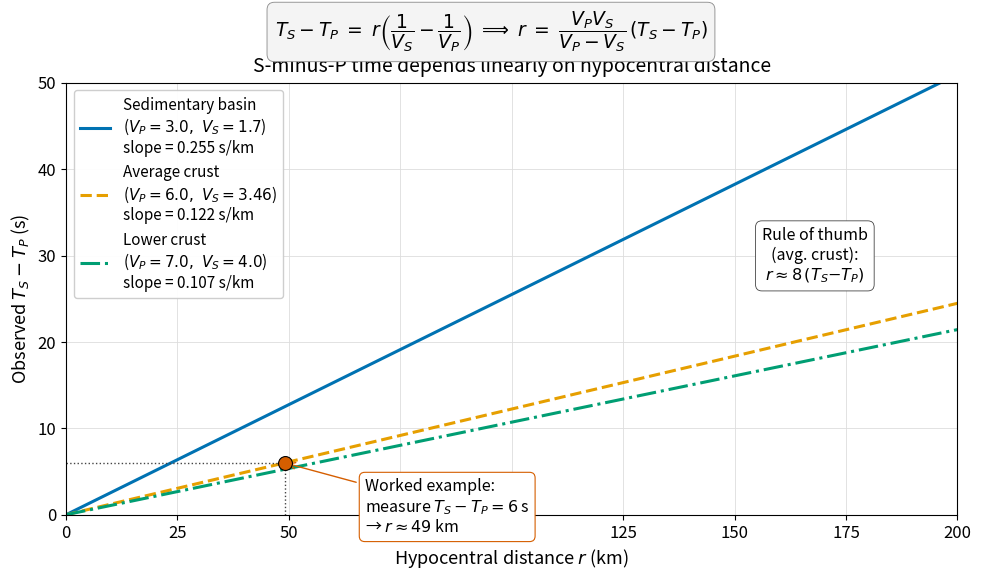

Generate this figure with matplotlib:
"""
fig_sp_time_distance.py

Scientific content: The S-minus-P time at a single station is a linear
function of hypocentral distance for a given pair of P- and S-wave
velocities. This is the foundation of single-station distance estimation:
read the S-P time from a seismogram, and a known crustal velocity model
turns it into a hypocentral distance. The slope of the line is the
S-minus-P slowness, (1/V_S - 1/V_P), in s/km.

Reproduces the scientific content of:
  Lowrie & Fichtner (2020), Fundamentals of Geophysics, 3rd ed., Ch. 5
  (earthquake location). Standard textbook derivation, no figures
  reproduced.

Output: assets/figures/fig_sp_time_distance.png
License: CC-BY 4.0
"""
import numpy as np
import matplotlib.pyplot as plt
import matplotlib as mpl

mpl.rcParams.update({
    "font.size": 13, "axes.titlesize": 15, "axes.labelsize": 13,
    "xtick.labelsize": 12, "ytick.labelsize": 12, "legend.fontsize": 11,
    "figure.dpi": 130, "savefig.dpi": 200,
})

# Three crustal velocity scenarios (V_P, V_S in km/s)
scenarios = [
    ("Sedimentary basin\n($V_P=3.0,\\ V_S=1.7$)", 3.0, 1.7, "#0072B2", "-"),
    ("Average crust\n($V_P=6.0,\\ V_S=3.46$)",   6.0, 3.46, "#E69F00", "--"),
    ("Lower crust\n($V_P=7.0,\\ V_S=4.0$)",       7.0, 4.0, "#009E73", "-."),
]

r = np.linspace(0, 200, 400)

fig, ax = plt.subplots(figsize=(10, 6))

for label, vp, vs, color, ls in scenarios:
    sp_time = r * (1 / vs - 1 / vp)
    slope = (1 / vs - 1 / vp)
    ax.plot(r, sp_time, color=color, lw=2.2, ls=ls,
            label=f"{label}\nslope = {slope:.3f} s/km")

# Reference: Omori-style "rule of 8" for average crust — distance in km is
# approximately 8 × (S-P time in seconds)
ax.text(168, 30, "Rule of thumb\n(avg. crust):\n$r \\approx 8\\, (T_S{-}T_P)$",
        ha="center", va="center", fontsize=11.5,
        bbox=dict(facecolor="white", edgecolor="#444444", lw=0.6,
                  boxstyle="round,pad=0.4"))

# Worked-example annotation: a measurement of T_S - T_P = 6 s in average crust
# should imply r ≈ 48 km
ex_t = 6.0
ex_r = ex_t / (1 / 3.46 - 1 / 6.0)
ax.plot([ex_r, ex_r], [0, ex_t], color="#444444", ls=":", lw=1.0)
ax.plot([0, ex_r], [ex_t, ex_t], color="#444444", ls=":", lw=1.0)
ax.plot(ex_r, ex_t, marker="o", color="#D55E00", ms=10, mec="#000",
        mew=0.8, zorder=5)
ax.annotate(f"Worked example:\n"
            f"measure $T_S - T_P = {ex_t:.0f}$ s\n"
            f"→ $r \\approx {ex_r:.0f}$ km",
            xy=(ex_r, ex_t), xytext=(ex_r + 18, ex_t - 8),
            fontsize=11.5,
            arrowprops=dict(arrowstyle="->", color="#D55E00", lw=1.0),
            bbox=dict(facecolor="white", edgecolor="#D55E00", lw=0.8,
                      boxstyle="round,pad=0.35"))

# Cosmetics
ax.set_xlabel("Hypocentral distance $r$ (km)")
ax.set_ylabel("Observed $T_S - T_P$ (s)")
ax.set_title("S-minus-P time depends linearly on hypocentral distance",
             fontsize=14, pad=8)
ax.set_xlim(0, 200)
ax.set_ylim(0, 50)
ax.grid(True, color="#DDDDDD", lw=0.6)
ax.legend(loc="upper left", framealpha=0.95)

# Equation banner along the top of the plot
eqn = (r"$T_S - T_P \;=\; r \left(\dfrac{1}{V_S} - \dfrac{1}{V_P}\right)"
       r" \;\Longrightarrow\; r \;=\; \dfrac{V_P V_S}{V_P - V_S}\,(T_S - T_P)$")
fig.text(0.5, 0.965, eqn, ha="center", va="top", fontsize=13.5,
         bbox=dict(facecolor="#F4F4F4", edgecolor="#888888", lw=0.6,
                   boxstyle="round,pad=0.4"))

fig.tight_layout(rect=[0, 0, 1, 0.92])

if __name__ == "__main__":
    import os
    os.makedirs("assets/figures", exist_ok=True)
    out = "assets/figures/fig_sp_time_distance.png"
    fig.savefig(out, dpi=200, bbox_inches="tight")
    print(f"Saved: {out}")
